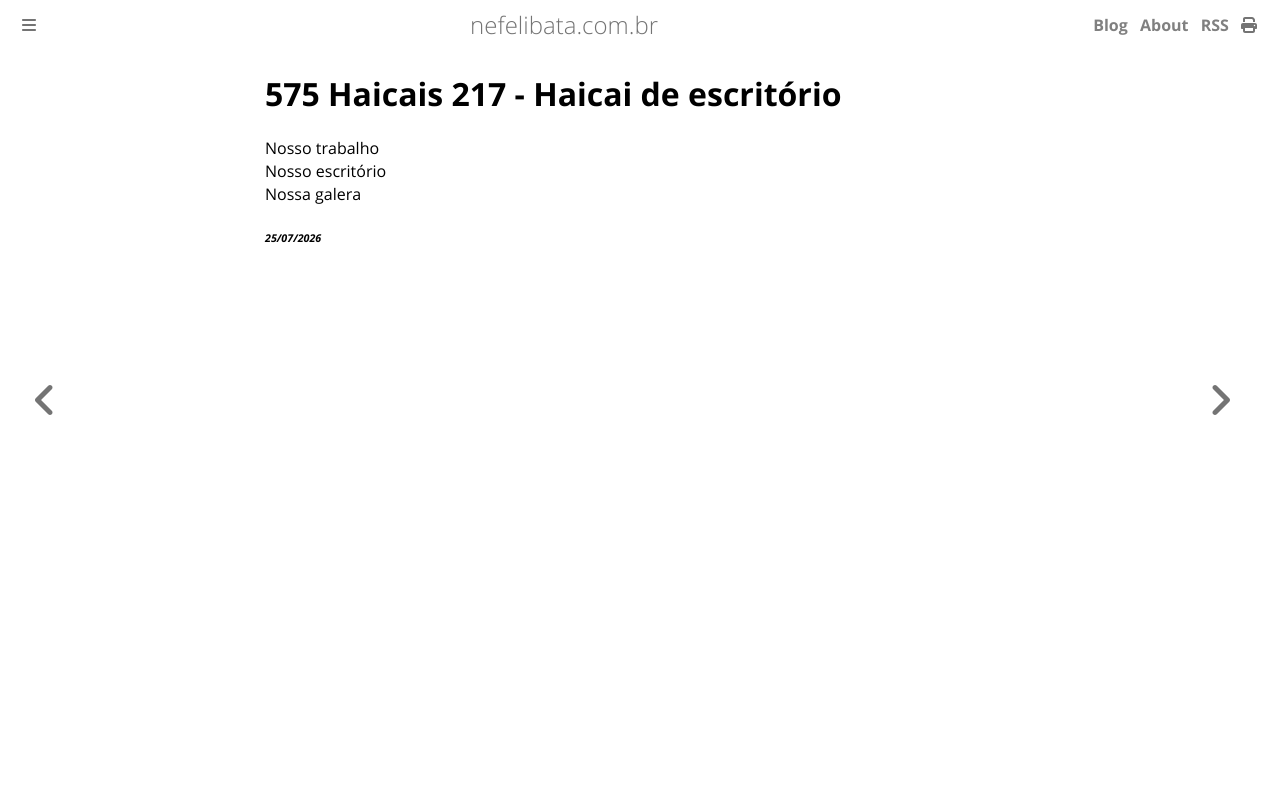

repository: ameopoema/nefelibata · page: 2026-07-25-Haicai_de_escritório.html · generator: mdbook

# 575 Haicais 217  - Haicai de escritório  

Nosso trabalho  
Nosso escritório  
Nossa galera  


###### *25/07/2026*  
&nbsp;<br>
&nbsp;<br>
&nbsp;<br>
&nbsp;<br>
&nbsp;<br>
